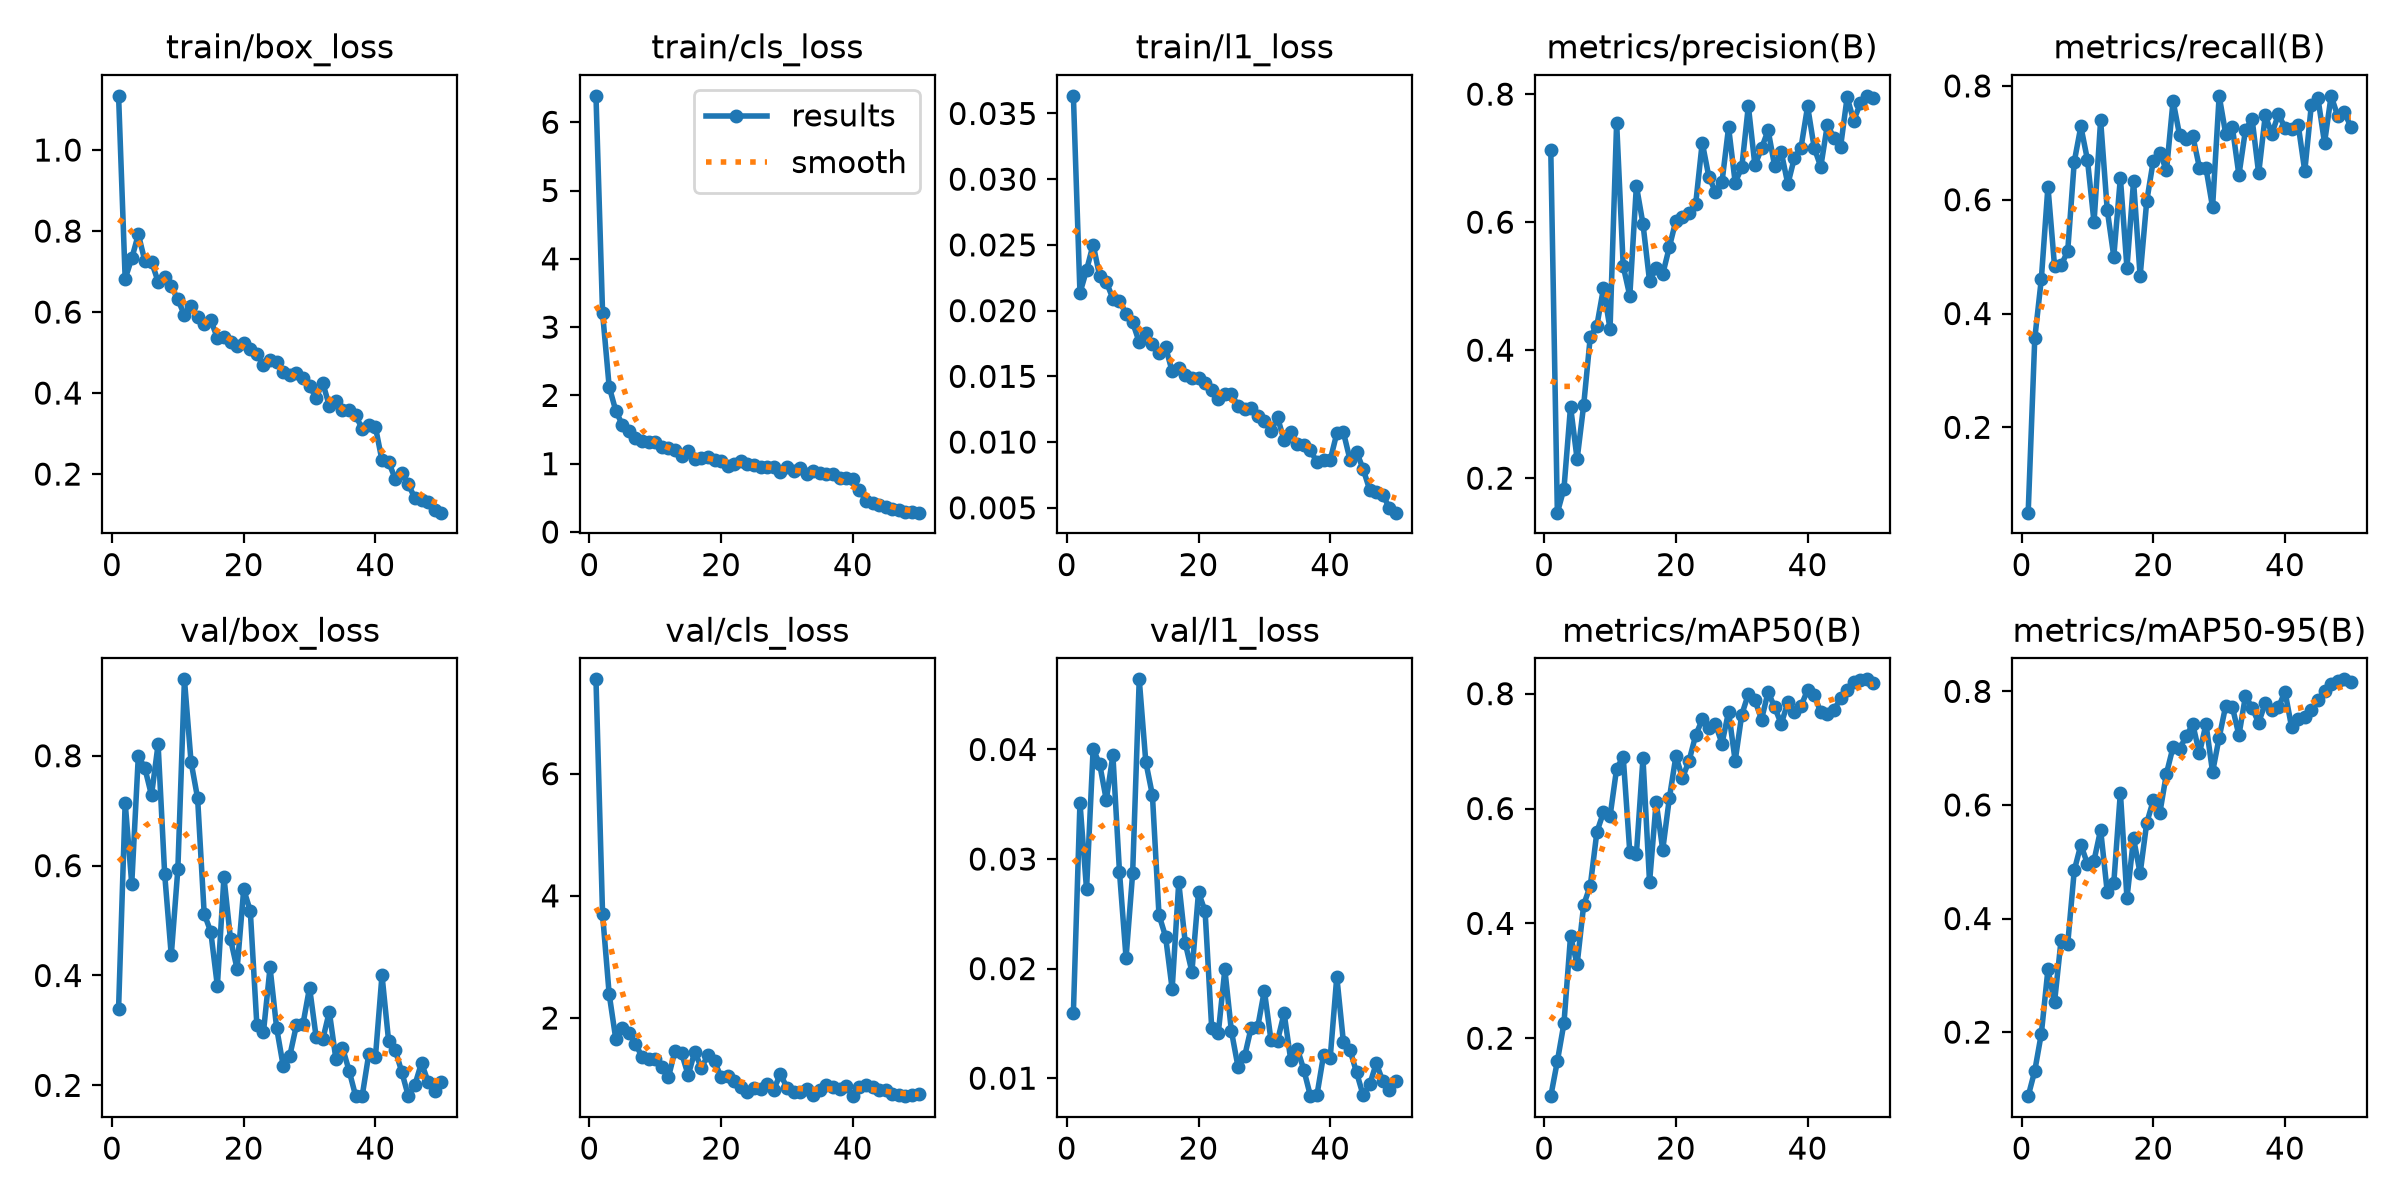

Data behind this chart, as committed beside it:
epoch, time, train/box_loss, train/cls_loss, train/l1_loss, metrics/precision(B), metrics/recall(B), metrics/mAP50(B), metrics/mAP50-95(B), val/box_loss, val/cls_loss, val/l1_loss, lr/pg0, lr/pg1, lr/pg2
1, 24.76, 1.134, 6.387, 0.03634, 0.7127, 0.05, 0.09916, 0.08723, 0.3398, 7.544, 0.01598, 0.003252, 0.003252, 0.07073
2, 42.6, 0.6824, 3.209, 0.02134, 0.1461, 0.3561, 0.16, 0.1317, 0.7148, 3.699, 0.03515, 0.006455, 0.006455, 0.0406
3, 60.13, 0.7323, 2.129, 0.02308, 0.1834, 0.4608, 0.226, 0.1974, 0.5668, 2.394, 0.02722, 0.009526, 0.009526, 0.01034
4, 77.47, 0.792, 1.777, 0.02503, 0.312, 0.6231, 0.3778, 0.3103, 0.8002, 1.661, 0.04005, 0.009406, 0.009406, 0.009406
5, 94.83, 0.7254, 1.569, 0.0226, 0.2297, 0.4835, 0.3286, 0.2523, 0.777, 1.83, 0.03864, 0.009208, 0.009208, 0.009208
6, 112.1, 0.7244, 1.473, 0.02218, 0.3145, 0.4848, 0.4324, 0.3626, 0.7281, 1.749, 0.03539, 0.00901, 0.00901, 0.00901
7, 129.5, 0.6752, 1.375, 0.02092, 0.421, 0.5094, 0.4657, 0.3549, 0.8206, 1.582, 0.03947, 0.008812, 0.008812, 0.008812
8, 147, 0.6868, 1.339, 0.02072, 0.4384, 0.667, 0.559, 0.4849, 0.5846, 1.359, 0.02883, 0.008614, 0.008614, 0.008614
9, 164.5, 0.6634, 1.312, 0.01977, 0.4966, 0.7288, 0.5935, 0.5299, 0.437, 1.326, 0.02097, 0.008416, 0.008416, 0.008416
10, 182.1, 0.6312, 1.318, 0.0191, 0.4333, 0.6701, 0.5866, 0.4964, 0.5933, 1.328, 0.02871, 0.008218, 0.008218, 0.008218
11, 199.5, 0.5924, 1.245, 0.0176, 0.7556, 0.5602, 0.6695, 0.5021, 0.9391, 1.202, 0.0464, 0.00802, 0.00802, 0.00802
12, 217, 0.6139, 1.226, 0.0183, 0.5312, 0.7397, 0.6898, 0.5562, 0.7893, 1.028, 0.03885, 0.007822, 0.007822, 0.007822
13, 234.7, 0.5883, 1.202, 0.01749, 0.4849, 0.5825, 0.524, 0.4473, 0.7228, 1.467, 0.03584, 0.007624, 0.007624, 0.007624
14, 252.1, 0.57, 1.119, 0.01679, 0.6567, 0.4999, 0.5206, 0.4627, 0.5124, 1.424, 0.0249, 0.007426, 0.007426, 0.007426
15, 269.5, 0.5794, 1.19, 0.01723, 0.5972, 0.6386, 0.6873, 0.6218, 0.4796, 1.066, 0.02292, 0.007228, 0.007228, 0.007228
16, 287.1, 0.5366, 1.071, 0.01538, 0.5078, 0.4801, 0.4716, 0.436, 0.3811, 1.446, 0.01814, 0.00703, 0.00703, 0.00703
17, 304.6, 0.5376, 1.088, 0.01561, 0.528, 0.6327, 0.6111, 0.541, 0.5789, 1.187, 0.02786, 0.006832, 0.006832, 0.006832
18, 322.1, 0.5265, 1.105, 0.01511, 0.5187, 0.4657, 0.5282, 0.4796, 0.4659, 1.386, 0.0223, 0.006634, 0.006634, 0.006634
19, 339.6, 0.5169, 1.057, 0.01488, 0.5608, 0.5972, 0.6175, 0.5682, 0.412, 1.288, 0.01971, 0.006436, 0.006436, 0.006436
20, 356.9, 0.5224, 1.039, 0.01489, 0.6025, 0.6687, 0.6912, 0.608, 0.5568, 1.035, 0.02697, 0.006238, 0.006238, 0.006238
21, 374.2, 0.5098, 0.972, 0.01449, 0.6085, 0.6826, 0.6535, 0.5866, 0.5176, 1.055, 0.02523, 0.00604, 0.00604, 0.00604
22, 391.7, 0.497, 0.9935, 0.01394, 0.6136, 0.6514, 0.6832, 0.6554, 0.3093, 0.9723, 0.01462, 0.005842, 0.005842, 0.005842
23, 409.2, 0.4683, 1.033, 0.01325, 0.6282, 0.7737, 0.7274, 0.7019, 0.297, 0.8637, 0.01408, 0.005644, 0.005644, 0.005644
24, 426.9, 0.4823, 0.9922, 0.01368, 0.7242, 0.7131, 0.755, 0.6987, 0.4146, 0.7861, 0.01993, 0.005446, 0.005446, 0.005446
25, 444.4, 0.477, 0.9746, 0.01365, 0.671, 0.7063, 0.7401, 0.7215, 0.3045, 0.8498, 0.01428, 0.005248, 0.005248, 0.005248
26, 462, 0.4519, 0.9545, 0.01274, 0.6476, 0.7117, 0.7469, 0.7419, 0.2351, 0.8429, 0.01104, 0.00505, 0.00505, 0.00505
27, 479.6, 0.4454, 0.9543, 0.01251, 0.6626, 0.6565, 0.7131, 0.6906, 0.2539, 0.9206, 0.01199, 0.004852, 0.004852, 0.004852
28, 497.1, 0.4496, 0.9587, 0.01256, 0.7482, 0.6557, 0.7686, 0.7424, 0.3093, 0.8299, 0.01462, 0.004654, 0.004654, 0.004654
29, 514.8, 0.4368, 0.8792, 0.01199, 0.6619, 0.5867, 0.6829, 0.6579, 0.3115, 1.083, 0.0147, 0.004456, 0.004456, 0.004456
30, 532.3, 0.4165, 0.948, 0.01163, 0.6854, 0.7826, 0.7634, 0.7187, 0.3781, 0.8599, 0.01799, 0.004258, 0.004258, 0.004258
31, 549.9, 0.3889, 0.8894, 0.01081, 0.7815, 0.7153, 0.7992, 0.7748, 0.2878, 0.7967, 0.0135, 0.00406, 0.00406, 0.00406
32, 567.7, 0.4254, 0.9335, 0.01188, 0.6887, 0.7278, 0.7887, 0.773, 0.2835, 0.79, 0.01342, 0.003862, 0.003862, 0.003862
33, 585.3, 0.3686, 0.8472, 0.01013, 0.7153, 0.6432, 0.7549, 0.7226, 0.3339, 0.8424, 0.01593, 0.003664, 0.003664, 0.003664
34, 603.7, 0.3795, 0.8982, 0.01074, 0.7435, 0.7229, 0.803, 0.7921, 0.2478, 0.7331, 0.0117, 0.003466, 0.003466, 0.003466
35, 624.6, 0.3592, 0.8571, 0.00983, 0.6874, 0.7421, 0.7762, 0.7711, 0.2685, 0.8169, 0.0127, 0.003268, 0.003268, 0.003268
36, 642.2, 0.3586, 0.8438, 0.00979, 0.7093, 0.6463, 0.7473, 0.7447, 0.2269, 0.8973, 0.01075, 0.00307, 0.00307, 0.00307
37, 659.8, 0.3452, 0.8431, 0.00937, 0.6594, 0.748, 0.7852, 0.7795, 0.1806, 0.8779, 0.00836, 0.002872, 0.002872, 0.002872
38, 677.3, 0.3114, 0.7847, 0.00846, 0.7007, 0.716, 0.7683, 0.7664, 0.1813, 0.8394, 0.00851, 0.002674, 0.002674, 0.002674
39, 694.8, 0.3207, 0.788, 0.00864, 0.7165, 0.7498, 0.7786, 0.7719, 0.2573, 0.8827, 0.01214, 0.002476, 0.002476, 0.002476
40, 712.5, 0.3165, 0.7719, 0.00864, 0.781, 0.7267, 0.8064, 0.7994, 0.2513, 0.7304, 0.01187, 0.002278, 0.002278, 0.002278
41, 731.3, 0.2338, 0.6102, 0.01066, 0.7162, 0.7251, 0.7973, 0.737, 0.4006, 0.8633, 0.01926, 0.00208, 0.00208, 0.00208
42, 749.4, 0.2302, 0.4551, 0.01075, 0.6865, 0.7317, 0.7676, 0.7513, 0.2812, 0.9055, 0.01333, 0.001882, 0.001882, 0.001882
43, 767.1, 0.1888, 0.425, 0.00867, 0.7521, 0.6502, 0.7642, 0.7544, 0.265, 0.8695, 0.01258, 0.001684, 0.001684, 0.001684
44, 784.8, 0.2018, 0.3976, 0.00925, 0.7319, 0.7667, 0.7714, 0.7664, 0.2244, 0.827, 0.01053, 0.001486, 0.001486, 0.001486
45, 802.4, 0.1743, 0.3625, 0.00795, 0.7174, 0.7786, 0.7917, 0.7846, 0.1804, 0.818, 0.00844, 0.001288, 0.001288, 0.001288
46, 819.9, 0.1403, 0.3339, 0.00636, 0.7951, 0.6997, 0.8067, 0.7999, 0.2011, 0.7607, 0.00944, 0.00109, 0.00109, 0.00109
47, 837.6, 0.137, 0.3151, 0.00623, 0.7587, 0.7825, 0.8198, 0.8132, 0.241, 0.7325, 0.01136, 0.000892, 0.000892, 0.000892
48, 855.3, 0.1321, 0.2934, 0.00598, 0.7854, 0.7473, 0.824, 0.8186, 0.2064, 0.7209, 0.0097, 0.000694, 0.000694, 0.000694
49, 872.9, 0.111, 0.2963, 0.00497, 0.7973, 0.7542, 0.8249, 0.8212, 0.1901, 0.7334, 0.00892, 0.000496, 0.000496, 0.000496
50, 890.7, 0.1047, 0.2827, 0.00463, 0.794, 0.7281, 0.8193, 0.8158, 0.2057, 0.7642, 0.0097, 0.000298, 0.000298, 0.000298
